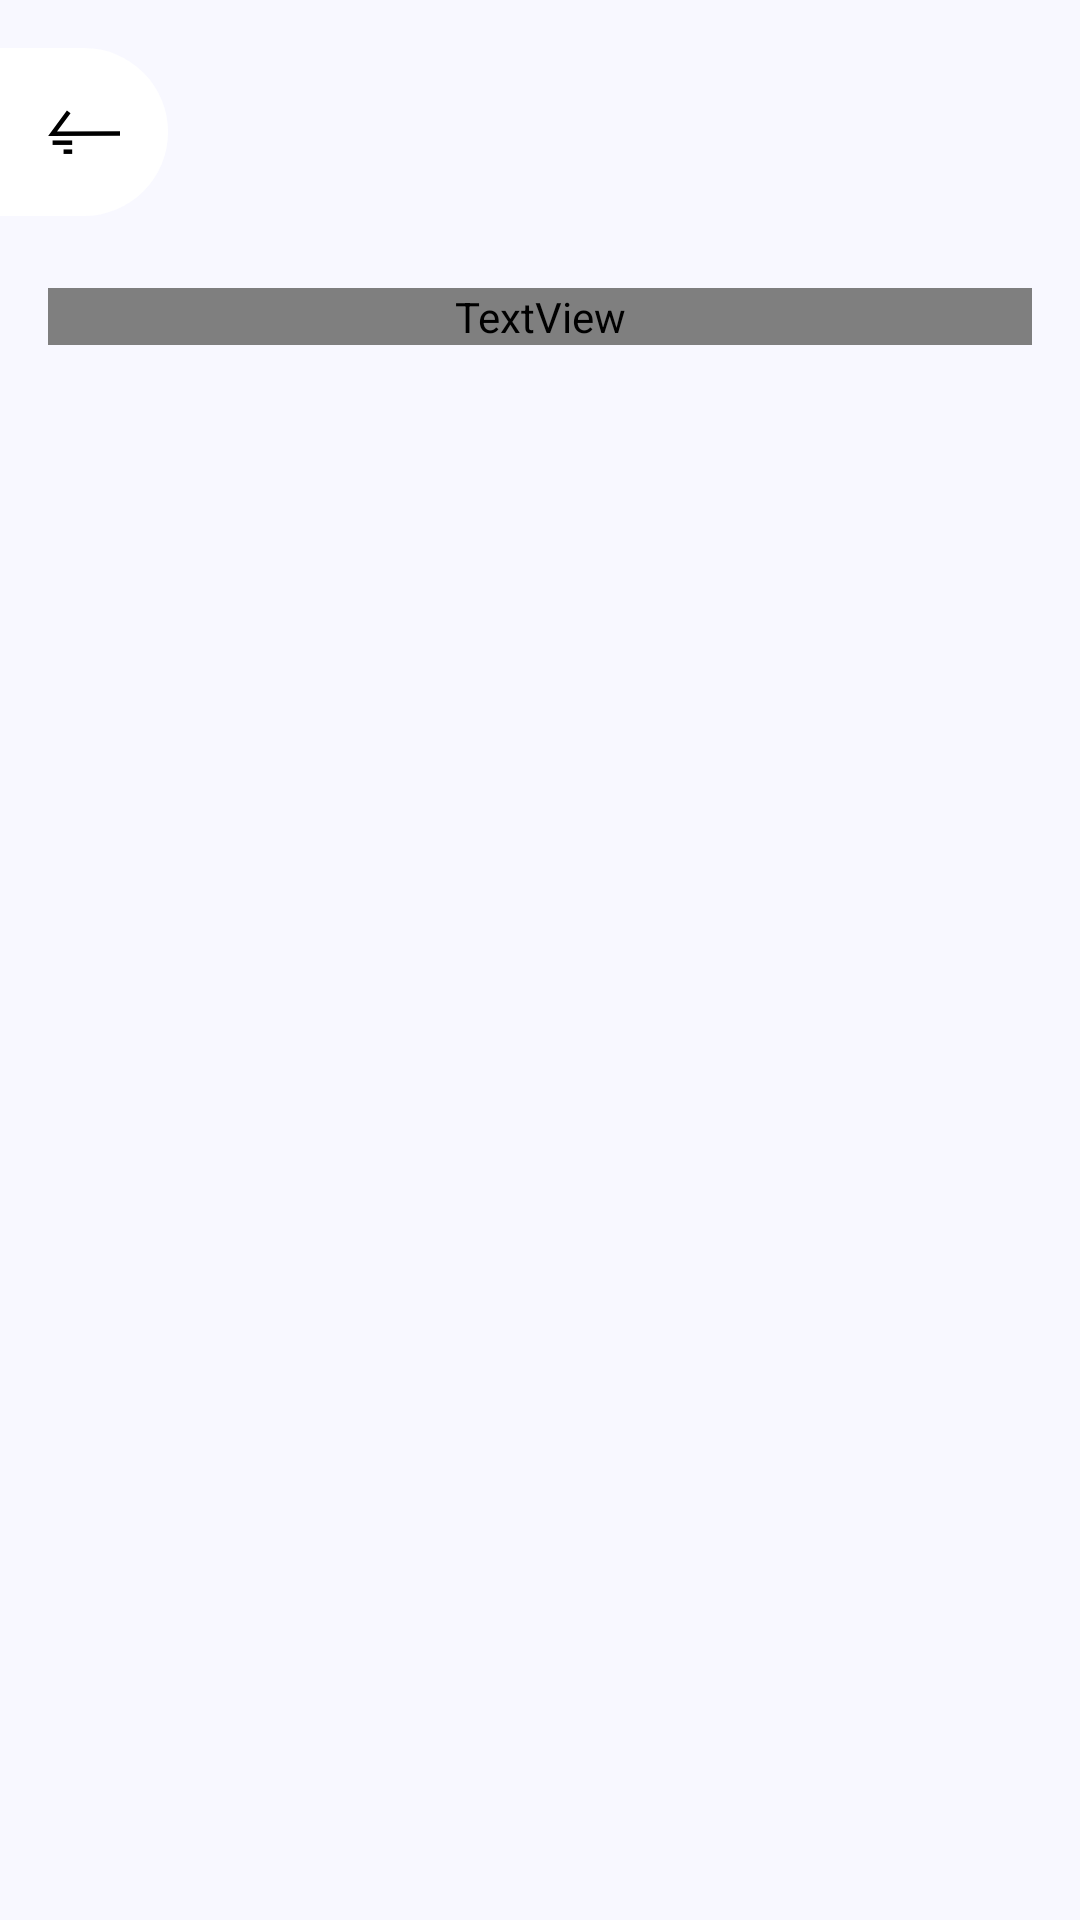

Layout XML and referenced resources for this Android screen:
<!-- AndroidManifest.xml: application theme Theme.Tracne -->
<!-- res/layout/fragment_journal.xml -->
<?xml version="1.0" encoding="utf-8"?>
<androidx.constraintlayout.widget.ConstraintLayout xmlns:android="http://schemas.android.com/apk/res/android"
    xmlns:app="http://schemas.android.com/apk/res-auto"
    xmlns:tools="http://schemas.android.com/tools"
    android:layout_width="match_parent"
    android:layout_height="match_parent">

    <androidx.core.widget.NestedScrollView
        android:layout_width="match_parent"
        android:layout_height="match_parent"
        android:background="@color/ghost_white"
        android:fillViewport="true"
        android:overScrollMode="never">

        <androidx.constraintlayout.widget.ConstraintLayout
            android:layout_width="match_parent"
            android:layout_height="wrap_content"
            android:clipChildren="false"
            android:clipToPadding="false"
            android:paddingBottom="72dp">

            <ImageView
                android:id="@+id/back_button_journal"
                android:layout_width="56dp"
                android:layout_height="56dp"
                android:layout_marginTop="16dp"
                android:background="@drawable/bg_selectable_up_button"
                android:padding="16dp"
                android:src="@drawable/ic_back_2"
                app:layout_constraintStart_toStartOf="parent"
                app:layout_constraintTop_toTopOf="parent" />

            <androidx.constraintlayout.widget.Guideline
                android:id="@+id/start_guide_journal"
                android:layout_width="wrap_content"
                android:layout_height="wrap_content"
                android:orientation="vertical"
                app:layout_constraintGuide_begin="16dp" />

            <androidx.constraintlayout.widget.Guideline
                android:id="@+id/end_guide_journal"
                android:layout_width="wrap_content"
                android:layout_height="wrap_content"
                android:orientation="vertical"
                app:layout_constraintGuide_end="16dp" />

            <TextView
                android:id="@+id/date_journal"
                android:layout_width="0dp"
                android:layout_height="wrap_content"
                android:layout_marginTop="24dp"
                android:fontFamily="@font/open_sans_bold"
                android:textColor="@color/charcoal"
                android:textSize="26sp"
                app:layout_constraintEnd_toEndOf="@id/end_guide_journal"
                app:layout_constraintStart_toStartOf="@id/start_guide_journal"
                app:layout_constraintTop_toBottomOf="@id/back_button_journal"
                tools:text="March 11" />

            <androidx.appcompat.widget.AppCompatImageView
                android:id="@+id/edit_journal"
                android:layout_width="0dp"
                android:layout_height="0dp"
                android:visibility="gone"
                app:layout_constraintBottom_toBottomOf="@id/date_journal"
                app:layout_constraintDimensionRatio="1:1"
                app:layout_constraintEnd_toEndOf="@id/end_guide_journal"
                app:layout_constraintTop_toTopOf="@id/date_journal"
                app:srcCompat="@drawable/ic_pencil"
                app:tint="@color/charcoal" />

            <androidx.appcompat.widget.LinearLayoutCompat
                android:id="@+id/templates_container_journal"
                android:layout_width="0dp"
                android:layout_height="wrap_content"
                android:layout_marginTop="32dp"
                android:clipChildren="false"
                android:clipToPadding="false"
                android:orientation="vertical"
                android:paddingBottom="50dp"
                app:layout_constraintEnd_toEndOf="@id/end_guide_journal"
                app:layout_constraintStart_toStartOf="@id/start_guide_journal"
                app:layout_constraintTop_toBottomOf="@id/date_journal" />

            <View
                android:id="@+id/templates_blocker_journal"
                android:layout_width="0dp"
                android:layout_height="0dp"
                android:clickable="true"
                app:layout_constraintBottom_toBottomOf="@id/templates_container_journal"
                app:layout_constraintEnd_toEndOf="@id/templates_container_journal"
                app:layout_constraintStart_toStartOf="@id/templates_container_journal"
                app:layout_constraintTop_toTopOf="@id/templates_container_journal" />

        </androidx.constraintlayout.widget.ConstraintLayout>

    </androidx.core.widget.NestedScrollView>

    <View
        android:id="@+id/fading_edge_journal"
        android:layout_width="0dp"
        android:layout_height="136dp"
        android:background="@drawable/bg_fading_edge_ghost_white"
        android:clickable="true"
        android:layerType="software"
        android:visibility="gone"
        app:layout_constraintBottom_toBottomOf="parent"
        app:layout_constraintEnd_toEndOf="parent"
        app:layout_constraintStart_toStartOf="parent"
        tools:visibility="visible" />

    <androidx.appcompat.widget.AppCompatTextView
        android:id="@+id/submit_button_journal"
        android:layout_width="wrap_content"
        android:layout_height="wrap_content"
        android:layout_marginEnd="16dp"
        android:layout_marginBottom="24dp"
        android:background="@drawable/bg_rounded_dark_blue"
        android:elevation="4dp"
        android:fontFamily="@font/open_sans_semibold"
        android:paddingHorizontal="24dp"
        android:paddingVertical="12dp"
        android:text="@string/add_entry"
        android:textColor="@color/white"
        android:textSize="16sp"
        android:visibility="gone"
        app:layout_constraintBottom_toBottomOf="parent"
        app:layout_constraintEnd_toEndOf="parent"
        tools:visibility="visible" />

</androidx.constraintlayout.widget.ConstraintLayout>
<!-- resources referenced by this layout -->
<resources>
  <color name="charcoal">#232023</color>
  <color name="ghost_white">#F8F8FF</color>
  <color name="white">#FFFFFFFF</color>
  <!-- drawable bg_fading_edge_ghost_white (drawable) -->
  <?xml version="1.0" encoding="utf-8"?>
  <shape xmlns:android="http://schemas.android.com/apk/res/android"
      android:shape="rectangle">
  
      <gradient
          android:angle="90"
          android:centerColor="@color/ghost_white"
          android:endColor="@color/ghost_white_transparent"
          android:startColor="@color/ghost_white"
          android:type="linear" />
  
  </shape>
  <!-- drawable bg_rounded_dark_blue (drawable) -->
  <?xml version="1.0" encoding="utf-8"?>
  <shape xmlns:android="http://schemas.android.com/apk/res/android" android:shape="rectangle">
  
      <corners android:radius="40dp" />
      <stroke android:width="1dp" android:color="@color/dark_blue" />
  
  </shape>
  <!-- drawable bg_selectable_up_button (drawable) -->
  <?xml version="1.0" encoding="utf-8"?>
  <ripple xmlns:android="http://schemas.android.com/apk/res/android"
      android:color="@color/pastel_red">
      <item>
          <shape android:shape="rectangle">
              <solid android:color="@color/white" />
              <corners
                  android:bottomRightRadius="40dp"
                  android:topRightRadius="40dp" />
          </shape>
      </item>
      <item android:id="@android:id/mask">
          <shape android:shape="rectangle">
              <solid android:color="@color/white" />
              <corners
                  android:bottomRightRadius="40dp"
                  android:topRightRadius="40dp" />
          </shape>
      </item>
  </ripple>
  <!-- drawable ic_back_2 (drawable) -->
  <vector xmlns:android="http://schemas.android.com/apk/res/android"
      android:width="128dp"
      android:height="128dp"
      android:viewportWidth="128"
      android:viewportHeight="128">
    <path
        android:pathData="m36.869,28.091l-28.702,38.958l122.666,-0.175"
        android:strokeWidth="8"
        android:fillColor="#00000000"
        android:strokeColor="#000"/>
    <path
        android:pathData="M8.167,83L42.978,83"
        android:strokeWidth="8"
        android:fillColor="#00000000"
        android:strokeColor="#000"/>
    <path
        android:pathData="M27.667,98.992L43.003,98.992"
        android:strokeWidth="8"
        android:fillColor="#00000000"
        android:strokeColor="#000"/>
  </vector>
  <string name="add_entry">Add entry</string>
  <style name="Theme.Tracne" parent="Theme.MaterialComponents.DayNight.DarkActionBar">
          
          <item name="colorPrimary">@color/purple_500</item>
          <item name="colorPrimaryVariant">@color/purple_700</item>
          <item name="colorOnPrimary">@color/white</item>
          
          <item name="colorSecondary">@color/teal_200</item>
          <item name="colorSecondaryVariant">@color/teal_700</item>
          <item name="colorOnSecondary">@color/black</item>
          
          <item name="android:statusBarColor" tools:targetApi="l">?attr/colorPrimaryVariant</item>
          
      </style>
  <color name="ghost_white_transparent">#00F8F8FF</color>
  <color name="dark_blue">#355C72</color>
  <color name="pastel_red">#FCB4B6</color>
  <color name="purple_500">#FF6200EE</color>
  <color name="purple_700">#FF3700B3</color>
  <color name="teal_200">#FF03DAC5</color>
  <color name="teal_700">#FF018786</color>
  <color name="black">#FF000000</color>
</resources>
